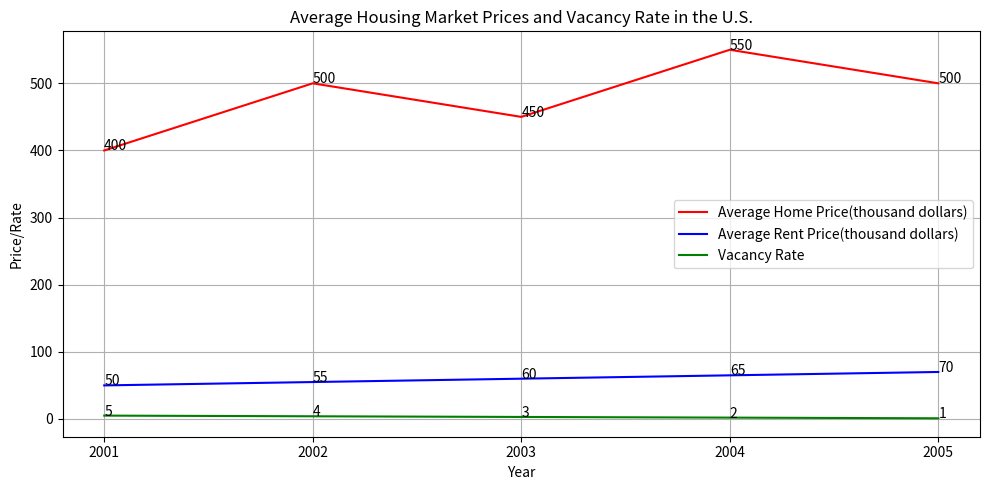

This figure's Python source: (Note: this script raises an exception after producing the figure.)

import matplotlib.pyplot as plt
import numpy as np

data = np.array([[2001,400,50,5],
                 [2002,500,55,4],
                 [2003,450,60,3],
                 [2004,550,65,2],
                 [2005,500,70,1]])

fig = plt.figure(figsize=(10, 5))
ax = fig.add_subplot(1, 1, 1)
ax.plot(data[:,0],data[:,1], color='r', label='Average Home Price(thousand dollars)')
ax.plot(data[:,0],data[:,2], color='b', label='Average Rent Price(thousand dollars)')
ax.plot(data[:,0],data[:,3], color='g', label='Vacancy Rate')
ax.legend(loc='best')
ax.set_title('Average Housing Market Prices and Vacancy Rate in the U.S.')
ax.set_xlabel('Year')
ax.set_ylabel('Price/Rate')
ax.grid(True)
ax.set_xticks(data[:,0])

for i in range(data.shape[0]):
    ax.annotate('{}'.format(data[i,1]),xy=(data[i,0],data[i,1]))
    ax.annotate('{}'.format(data[i,2]),xy=(data[i,0],data[i,2]))
    ax.annotate('{}'.format(data[i,3]),xy=(data[i,0],data[i,3]))

plt.tight_layout()
plt.savefig('line chart/png/293.png')
plt.clf()
